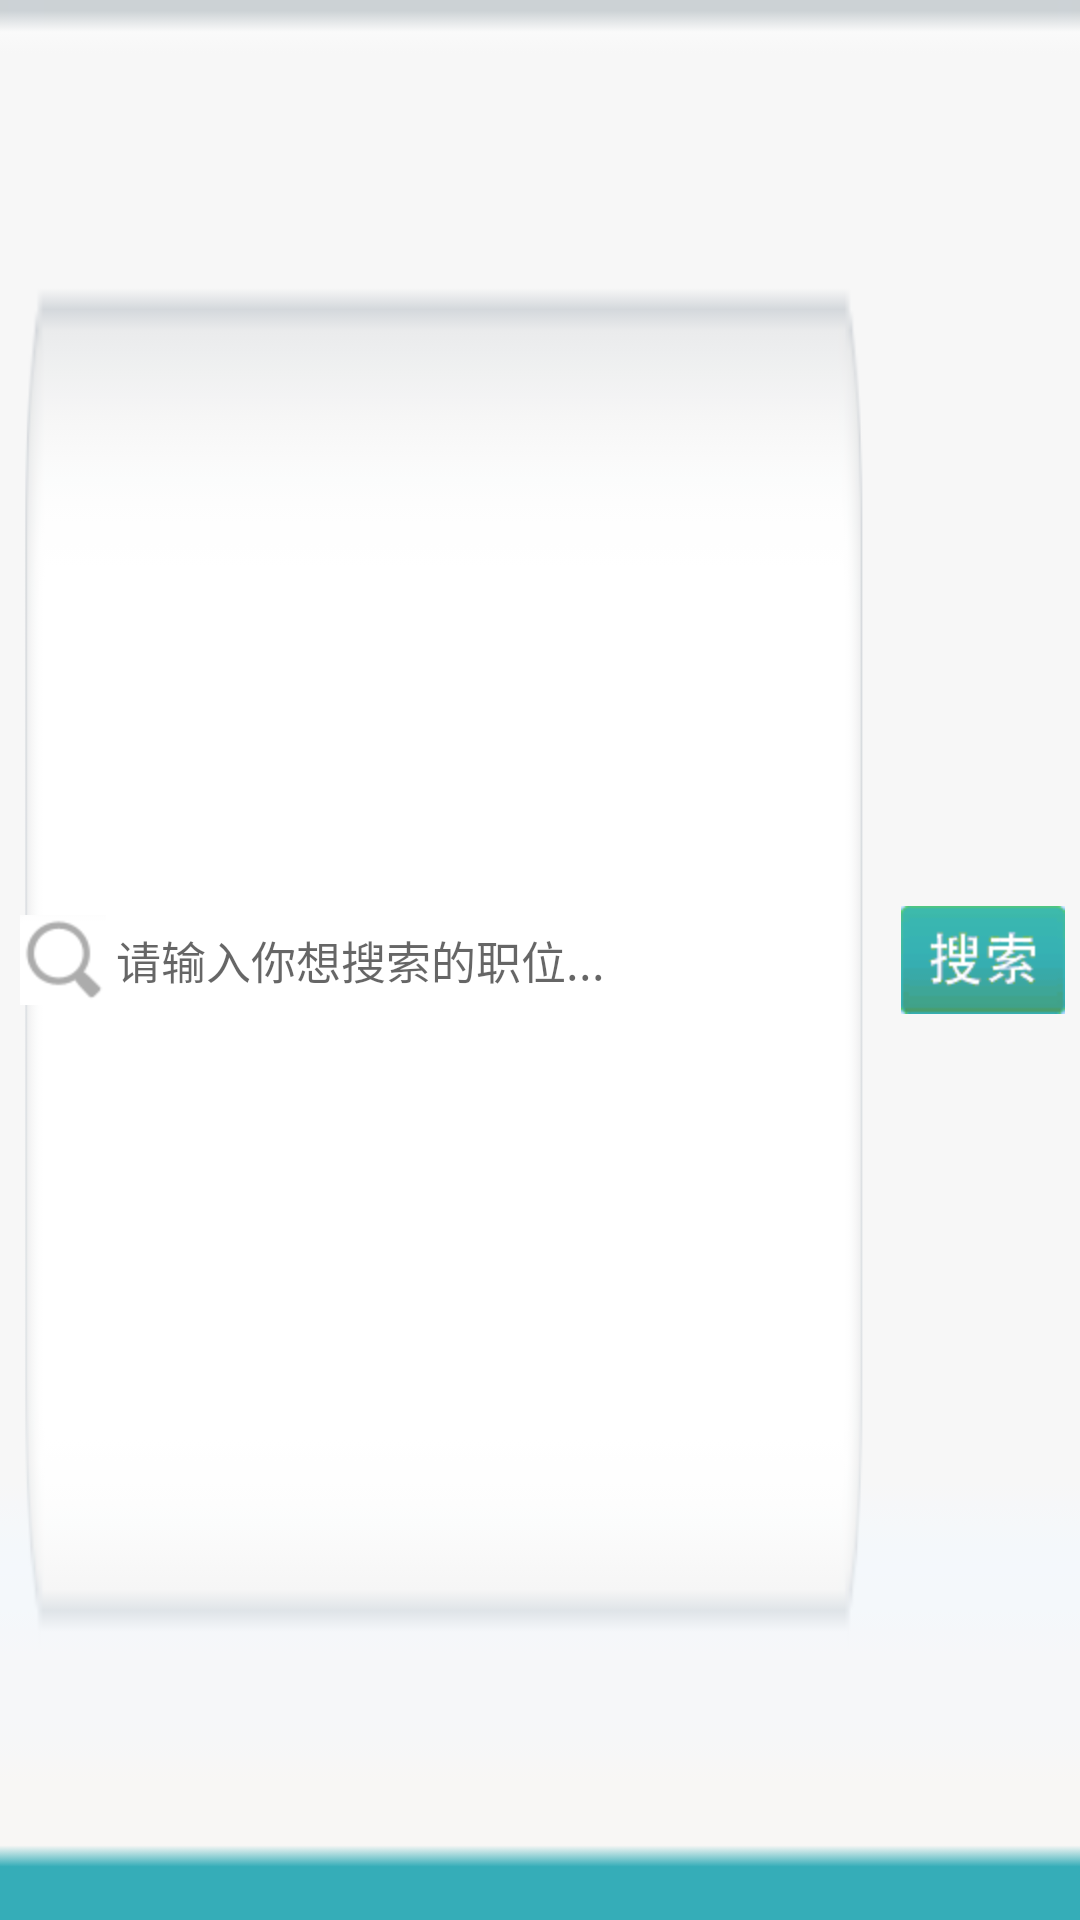

Android layout source for this screen:
<!-- AndroidManifest.xml: application theme CustomActionBarTheme -->
<!-- res/layout/search_main.xml -->
<?xml version="1.0" encoding="utf-8"?>

<RelativeLayout xmlns:android="http://schemas.android.com/apk/res/android"
    android:id="@+id/searchbar"
    android:layout_width="fill_parent"
    android:layout_height="wrap_content"
    android:background="@drawable/list_search_left_2" >

    <RelativeLayout
        android:id="@+id/search_text_layout"
        android:layout_width="wrap_content"
        android:layout_height="wrap_content"
        android:layout_centerVertical="true"
        android:layout_marginLeft="10px" >

        <ImageView 
            android:id="@+id/search_logo"
            android:layout_width="wrap_content"
            android:layout_height="wrap_content"
            android:layout_marginLeft="10px"
            android:layout_centerVertical="true"
            android:src="@drawable/search_text_search"
            />
        

        <EditText
            android:id="@+id/edittext"
            android:layout_width="fill_parent"
            android:layout_height="wrap_content"
            android:layout_marginLeft="10px"            
            android:layout_centerVertical="true"
            android:layout_toRightOf="@id/search_logo"
            android:background="@null"
            android:hint="请输入你想搜索的职位..."
            android:textSize="15sp" 
            android:singleLine="true"
            android:maxLength="20"
            />
    </RelativeLayout>

    <ImageView
        android:id="@+id/search_button"
        android:layout_width="wrap_content"
        android:layout_height="wrap_content"
        android:layout_marginRight="5dp"
        android:layout_marginTop="10px"
        android:layout_alignParentRight="true"
        android:layout_centerVertical="true"
        android:src="@drawable/list_search_button" />

</RelativeLayout>
<!-- resources referenced by this layout -->
<resources>
  <!-- drawable list_search_button (drawable) -->
  <?xml version="1.0" encoding="utf-8"?>
  
  <selector xmlns:android="http://schemas.android.com/apk/res/android" >
      <item android:state_pressed="true" 
          android:drawable="@drawable/search_button_search_press" />
      <item android:drawable="@drawable/search_button_search" />
  
  </selector>
  <!-- drawable list_search_left_2: png bitmap (drawable-hdpi, 4526 bytes) -->
  <!-- drawable search_text_search: png bitmap (drawable-hdpi, 3885 bytes) -->
  <style name="CustomActionBarTheme" parent="@style/Theme.AppCompat.Light">
          <item name="android:actionBarStyle">@style/MyActionBar</item>
          <item name="android:actionBarTabTextStyle">@style/TabTextStyle</item>
          <item name="android:actionMenuTextColor">@color/white</item>
  
          
          <item name="actionBarStyle">@style/MyActionBar</item>
          <item name="actionBarTabTextStyle">@style/TabTextStyle</item>
          <item name="actionMenuTextColor">@color/my_green</item>
      </style>
  <!-- drawable search_button_search_press: png bitmap (drawable-hdpi, 4762 bytes) -->
  <!-- drawable search_button_search: png bitmap (drawable-hdpi, 5464 bytes) -->
  <style name="MyActionBar" parent="@style/Widget.AppCompat.ActionBar">
          <item name="android:titleTextStyle">@style/TitleTextStyle</item>
          <item name="android:background">@drawable/title</item>
          <item name="android:backgroundStacked">@drawable/title_1</item>
          <item name="android:backgroundSplit">@drawable/title_1</item>
  
          
          <item name="titleTextStyle">@style/TitleTextStyle</item>
          <item name="background">@drawable/title</item>
          <item name="backgroundStacked">@drawable/title_1</item>
          <item name="backgroundSplit">@drawable/title_1</item>
      </style>
  <style name="TabTextStyle" parent="@style/Widget.AppCompat.ActionBar.TabText">
          <item name="android:textColor">@color/white</item>
      </style>
  <color name="white">#FFFFFF</color>
  <color name="my_green">#32d3ce</color>
  <style name="TitleTextStyle" parent="@style/TextAppearance.AppCompat.Widget.ActionBar.Title">
          <item name="android:textColor">@color/white</item>
      </style>
  <!-- drawable title: png bitmap (drawable, 1122 bytes) -->
  <!-- drawable title_1: png bitmap (drawable, 3085 bytes) -->
</resources>
